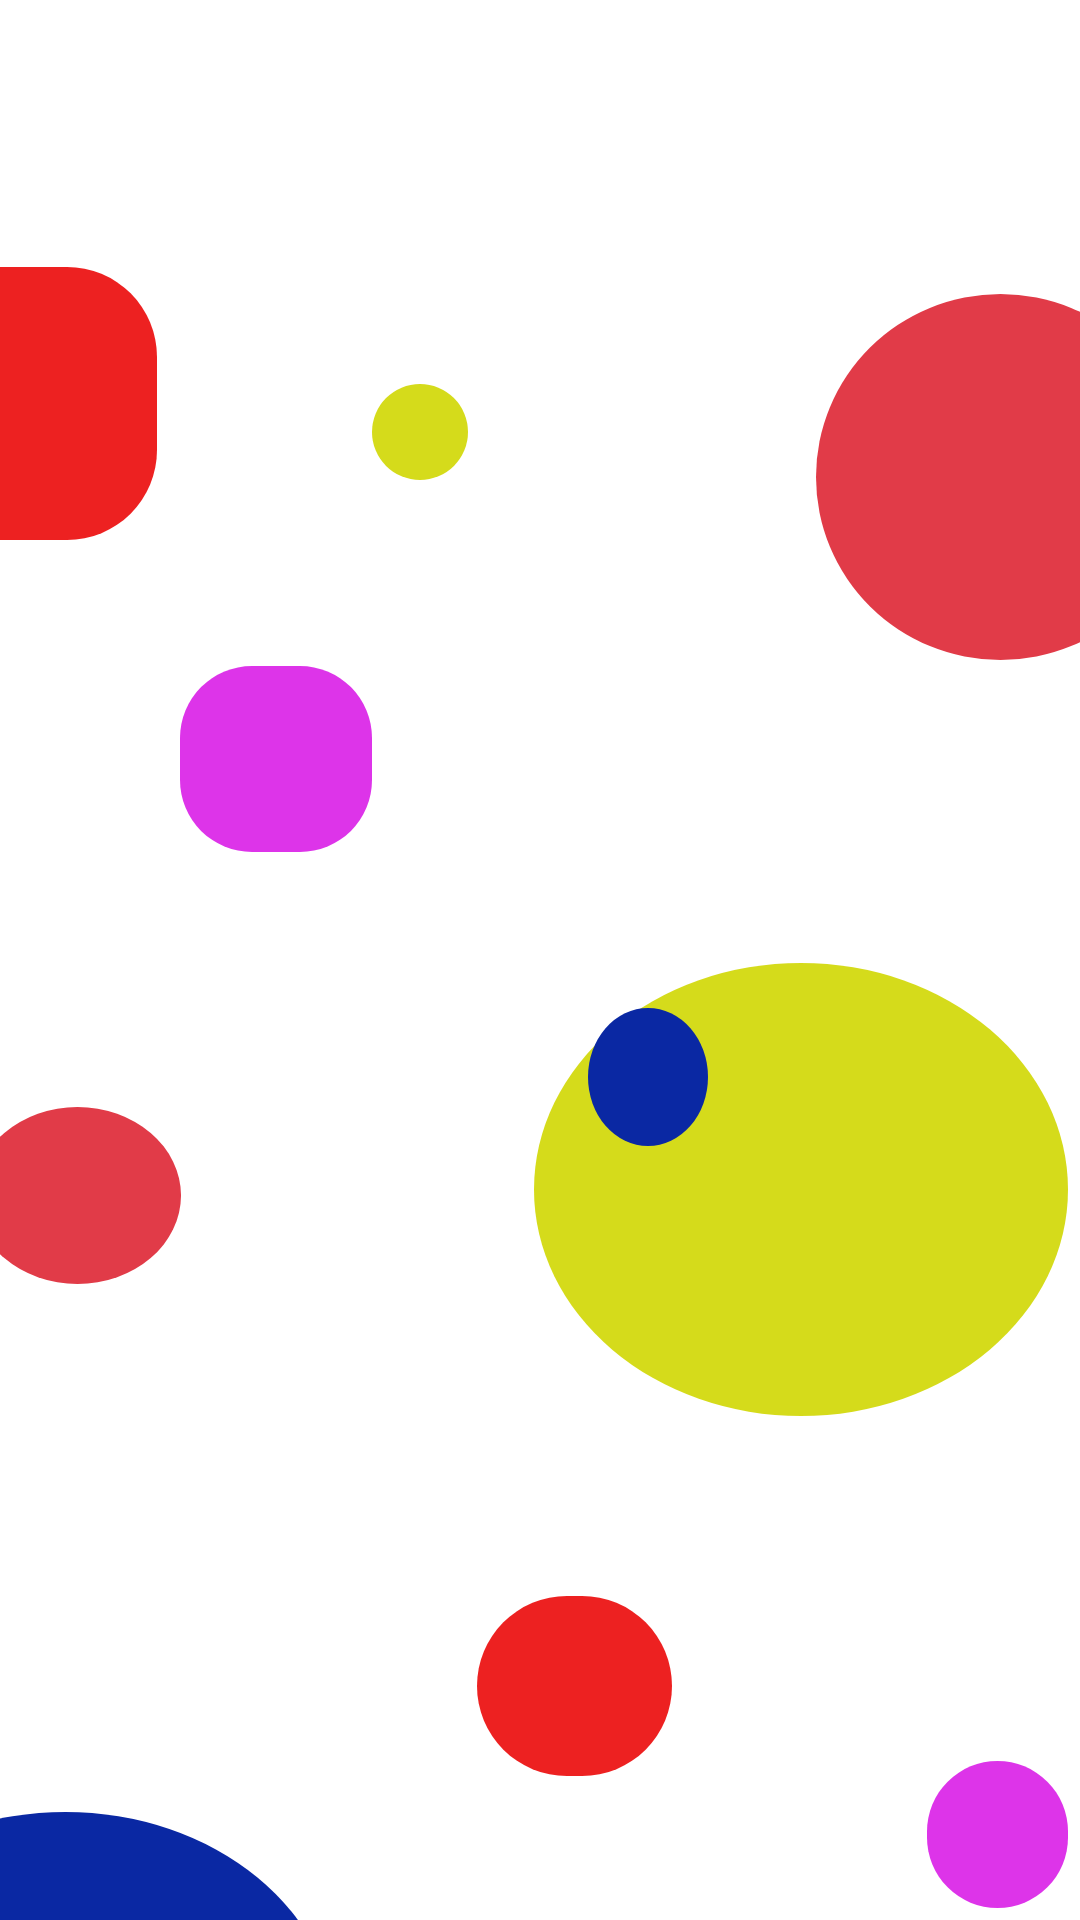

This screen was rendered from an Android layout file. Write that file and the resources it references.
<!-- AndroidManifest.xml: application theme Theme.TripReminder -->
<!-- res/layout/fragment_history.xml -->
<?xml version="1.0" encoding="utf-8"?>
<androidx.constraintlayout.widget.ConstraintLayout xmlns:android="http://schemas.android.com/apk/res/android"
    xmlns:app="http://schemas.android.com/apk/res-auto"
    xmlns:tools="http://schemas.android.com/tools"
    android:layout_width="match_parent"
    android:layout_height="match_parent"
    tools:context=".Fragments.HistoryFragment" >


    <ImageView
        android:id="@+id/imageView4"
        android:layout_width="181dp"
        android:layout_height="149dp"
        android:layout_marginTop="604dp"
        android:layout_marginEnd="248dp"
        app:layout_constraintEnd_toEndOf="parent"
        app:layout_constraintTop_toTopOf="parent"
        app:srcCompat="@drawable/blue_circle" />

    <ImageView
        android:id="@+id/imageView15"
        android:layout_width="178dp"
        android:layout_height="151dp"
        android:layout_marginEnd="4dp"
        android:layout_marginBottom="168dp"
        app:layout_constraintBottom_toBottomOf="parent"
        app:layout_constraintEnd_toEndOf="parent"
        app:srcCompat="@drawable/circle_shape" />

    <ImageView
        android:id="@+id/imageView16"
        android:layout_width="65dp"
        android:layout_height="60dp"
        android:layout_marginEnd="136dp"
        android:layout_marginBottom="48dp"
        app:layout_constraintBottom_toBottomOf="parent"
        app:layout_constraintEnd_toEndOf="parent"
        app:srcCompat="@drawable/google_button_layout" />

    <ImageView
        android:id="@+id/imageView17"
        android:layout_width="47dp"
        android:layout_height="49dp"
        android:layout_marginEnd="4dp"
        android:layout_marginBottom="4dp"
        app:layout_constraintBottom_toBottomOf="parent"
        app:layout_constraintEnd_toEndOf="parent"
        app:srcCompat="@drawable/square_pink" />

    <ImageView
        android:id="@+id/imageView19"
        android:layout_width="32dp"
        android:layout_height="32dp"
        android:layout_marginEnd="204dp"
        android:layout_marginBottom="480dp"
        app:layout_constraintBottom_toBottomOf="parent"
        app:layout_constraintEnd_toEndOf="parent"
        app:srcCompat="@drawable/circle_shape" />

    <ImageView
        android:id="@+id/imageView20"
        android:layout_width="40dp"
        android:layout_height="46dp"
        android:layout_marginTop="336dp"
        android:layout_marginEnd="124dp"
        app:layout_constraintEnd_toEndOf="parent"
        app:layout_constraintTop_toTopOf="parent"
        app:srcCompat="@drawable/blue_circle" />

    <ImageView
        android:id="@+id/imageView24"
        android:layout_width="94dp"
        android:layout_height="91dp"
        android:layout_marginEnd="308dp"
        android:layout_marginBottom="460dp"
        app:layout_constraintBottom_toBottomOf="parent"
        app:layout_constraintEnd_toEndOf="parent"
        app:srcCompat="@drawable/google_button_layout" />

    <ImageView
        android:id="@+id/imageView25"
        android:layout_width="64dp"
        android:layout_height="62dp"
        android:layout_marginEnd="236dp"
        android:layout_marginBottom="356dp"
        app:layout_constraintBottom_toBottomOf="parent"
        app:layout_constraintEnd_toEndOf="parent"
        app:srcCompat="@drawable/square_pink" />

    <ImageView
        android:id="@+id/imageView26"
        android:layout_width="69dp"
        android:layout_height="59dp"
        android:layout_marginEnd="300dp"
        android:layout_marginBottom="212dp"
        app:layout_constraintBottom_toBottomOf="parent"
        app:layout_constraintEnd_toEndOf="parent"
        app:srcCompat="@drawable/pink_circle" />

    <ImageView
        android:id="@+id/imageView27"
        android:layout_width="123dp"
        android:layout_height="122dp"
        android:layout_marginStart="272dp"
        android:layout_marginBottom="420dp"
        app:layout_constraintBottom_toBottomOf="parent"
        app:layout_constraintStart_toStartOf="parent"
        app:srcCompat="@drawable/pink_circle" />
    <androidx.recyclerview.widget.RecyclerView
        android:id="@+id/recycle_history"
        android:layout_width="match_parent"
        android:layout_height="match_parent"
        app:layout_constraintBottom_toBottomOf="parent"
        app:layout_constraintEnd_toEndOf="parent"
        app:layout_constraintStart_toStartOf="parent" />


</androidx.constraintlayout.widget.ConstraintLayout>
<!-- resources referenced by this layout -->
<resources>
  <!-- drawable blue_circle (drawable) -->
  <?xml version="1.0" encoding="utf-8"?>
  <shape xmlns:android="http://schemas.android.com/apk/res/android" android:shape="oval">
      <corners android:radius="24dp"/>
      <solid android:color="@color/blue"/>
  </shape>
  <!-- drawable circle_shape (drawable) -->
  <?xml version="1.0" encoding="utf-8"?>
  <shape xmlns:android="http://schemas.android.com/apk/res/android" android:shape="oval">
      <corners android:radius="24dp"/>
      <solid android:color="#F3D3DA10"/>
  </shape>
  <!-- drawable google_button_layout (drawable) -->
  <?xml version="1.0" encoding="utf-8"?>
  <shape xmlns:android="http://schemas.android.com/apk/res/android">
      <corners android:radius="30dp"/>
      <solid android:color="#F3ED1717"/>
  </shape>
  <!-- drawable pink_circle (drawable) -->
  <?xml version="1.0" encoding="utf-8"?>
  <shape xmlns:android="http://schemas.android.com/apk/res/android" android:shape="oval">
      <corners android:radius="24dp"/>
      <solid android:color="@color/accent"/>
  </shape>
  <!-- drawable square_pink (drawable) -->
  <?xml version="1.0" encoding="utf-8"?>
  <shape xmlns:android="http://schemas.android.com/apk/res/android">
      <corners android:radius="24dp"/>
      <solid android:color="#F3DC2BE8"/>
  </shape>
  <style name="Theme.TripReminder" parent="Theme.MaterialComponents.DayNight.DarkActionBar">
          
          <item name="colorPrimary">@color/primary</item>
          <item name="colorPrimaryVariant">@color/primary_dark</item>
          <item name="colorOnPrimary">@color/primary_light</item>
          
          <item name="colorSecondary">@color/accent</item>
          <item name="colorSecondaryVariant">@color/secondary_text</item>
          <item name="colorOnSecondary">@color/primary_light</item>
          <item name="colorOnBackground">@color/background</item>
          <item name="colorOnError">@color/red</item>
          
          <item name="android:statusBarColor" tools:targetApi="l">?attr/colorPrimaryVariant</item>
          
      </style>
  <color name="blue">#0A28A3</color>
  <color name="accent">#E13B48</color>
  <color name="primary">#673AB7</color>
  <color name="primary_dark">#EAB61C</color>
  <color name="primary_light">#D1C4E9</color>
  <color name="secondary_text">#757575</color>
  <color name="background">#FF85CCC5</color>
  <color name="red">#FFCC0414</color>
</resources>
